Run: headless pygame with SDL's dummy video driver; simulated clock (each Clock.tick advances the game by its frame time, no real sleeping); random seed 0; keys injected as events and as key.get_pressed() state; no mouse input.
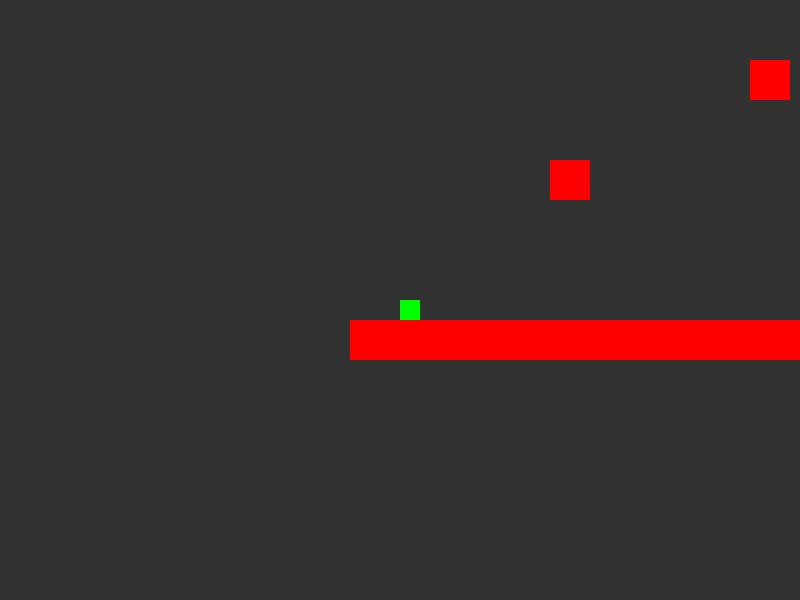
Frame 1 of 4 · flips 1–60 · no input
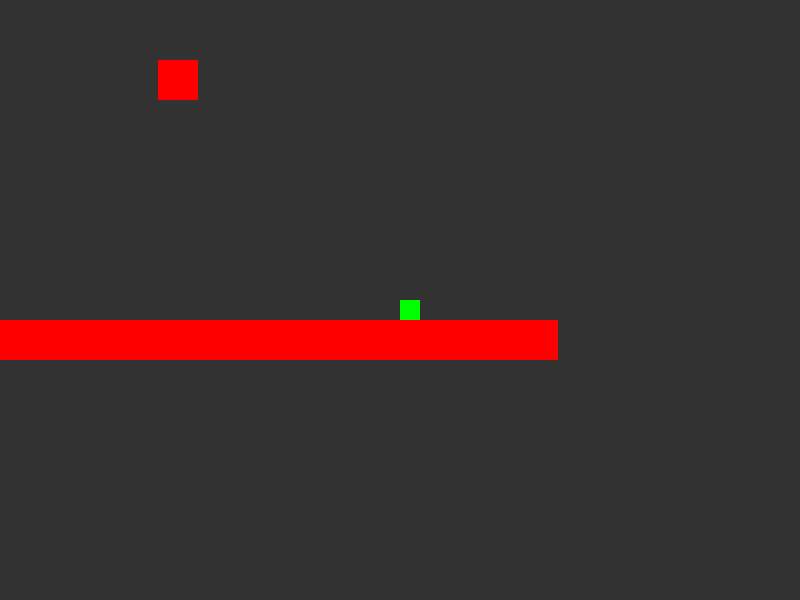
Frame 2 of 4 · flips 61–180 · tapped SPACE, RETURN · held RIGHT (→), D
Frame 3 of 4 · flips 181–300 · held DOWN (↓), S · screen unchanged from frame 2, image omitted
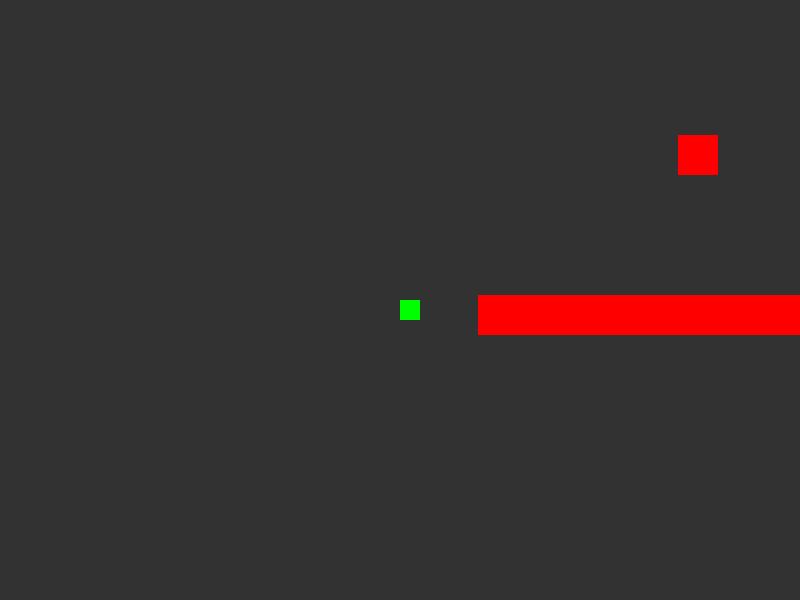
Frame 4 of 4 · flips 301–420 · held LEFT (←), A, UP (↑), W

The pygame program that drew these frames:

import pygame
import sys

# Initialize Pygame
pygame.init()

# Screen dimensions
SCREEN_WIDTH = 800
SCREEN_HEIGHT = 600

# Colors
BG_COLOR = (50, 50, 50)
AGENT_COLOR = (0, 255, 0)
BLOCK_COLOR = (255, 0, 0)

# Create the screen
screen = pygame.display.set_mode((SCREEN_WIDTH, SCREEN_HEIGHT))
pygame.display.set_caption("AI Agent World")

# Clock to control frame rate
clock = pygame.time.Clock()

# Agent class
class Agent(pygame.sprite.Sprite):
    def __init__(self, x, y):
        super().__init__()
        self.width = 20
        self.height = 20
        self.image = pygame.Surface([self.width, self.height])
        self.image.fill(AGENT_COLOR)
        self.rect = self.image.get_rect()
        self.rect.x = x
        self.rect.y = y

        # Velocity
        self.change_x = 0
        self.change_y = 0

    def update(self, blocks):
        # Apply gravity
        self.gravity()

        # Move left/right
        self.rect.x += self.change_x

        # Check for collision with blocks
        block_hit_list = pygame.sprite.spritecollide(self, blocks, False)
        for block in block_hit_list:
            if self.change_x > 0:
                self.rect.right = block.rect.left
            elif self.change_x < 0:
                self.rect.left = block.rect.right

        # Move up/down
        self.rect.y += self.change_y

        # Check for collision with blocks
        block_hit_list = pygame.sprite.spritecollide(self, blocks, False)
        for block in block_hit_list:
            if self.change_y > 0:
                self.rect.bottom = block.rect.top
                self.change_y = 0
            elif self.change_y < 0:
                self.rect.top = block.rect.bottom
                self.change_y = 0

    def gravity(self):
        if self.change_y == 0:
            self.change_y = 1
        else:
            self.change_y += 0.35  # Adjust gravity here

    def jump(self, blocks):
        # Move down a bit to see if we are on the ground
        self.rect.y += 2
        block_hit_list = pygame.sprite.spritecollide(self, blocks, False)
        self.rect.y -= 2

        # If it is ok to jump, set our speed upwards
        if len(block_hit_list) > 0 or self.rect.bottom >= SCREEN_HEIGHT:
            self.change_y = -10  # Adjust jump strength here

    def go_left(self):
        self.change_x = -6  # Adjust movement speed here

    def go_right(self):
        self.change_x = 6

    def stop(self):
        self.change_x = 0

# Block class
class Block(pygame.sprite.Sprite):
    def __init__(self, x, y, width=40, height=40):
        super().__init__()
        self.image = pygame.Surface([width, height])
        self.image.fill(BLOCK_COLOR)
        self.rect = self.image.get_rect()
        self.rect.x = x
        self.rect.y = y

# Create sprite groups
all_sprites_list = pygame.sprite.Group()
block_list = pygame.sprite.Group()

# Create blocks/platforms
for i in range(0, SCREEN_WIDTH, 40):
    block = Block(i, SCREEN_HEIGHT - 40)
    block_list.add(block)
    all_sprites_list.add(block)

# Add some blocks in the middle
block = Block(200, 400)
block_list.add(block)
all_sprites_list.add(block)

block = Block(400, 300)
block_list.add(block)
all_sprites_list.add(block)

# Create the agent
agent = Agent(50, SCREEN_HEIGHT - 80)
all_sprites_list.add(agent)

# Camera offset
camera_x = 0
camera_y = 0

# Main game loop
running = True
while running:
    # Handle events
    for event in pygame.event.get():
        if event.type == pygame.QUIT:
            running = False

        # Controls for interaction
        elif event.type == pygame.KEYDOWN:
            if event.key == pygame.K_LEFT:
                agent.go_left()
            if event.key == pygame.K_RIGHT:
                agent.go_right()
            if event.key == pygame.K_SPACE:
                agent.jump(block_list)
        elif event.type == pygame.KEYUP:
            if event.key == pygame.K_LEFT and agent.change_x < 0:
                agent.stop()
            if event.key == pygame.K_RIGHT and agent.change_x > 0:
                agent.stop()

    # Update the agent
    agent.update(block_list)

    # Update camera to follow the agent
    camera_x = -agent.rect.x + SCREEN_WIDTH // 2
    camera_y = -agent.rect.y + SCREEN_HEIGHT // 2

    # Draw everything
    screen.fill(BG_COLOR)

    for entity in all_sprites_list:
        screen.blit(entity.image, (entity.rect.x + camera_x, entity.rect.y + camera_y))

    # Update the screen
    pygame.display.flip()

    # Limit to 60 frames per second
    clock.tick(60)

pygame.quit()
sys.exit()
